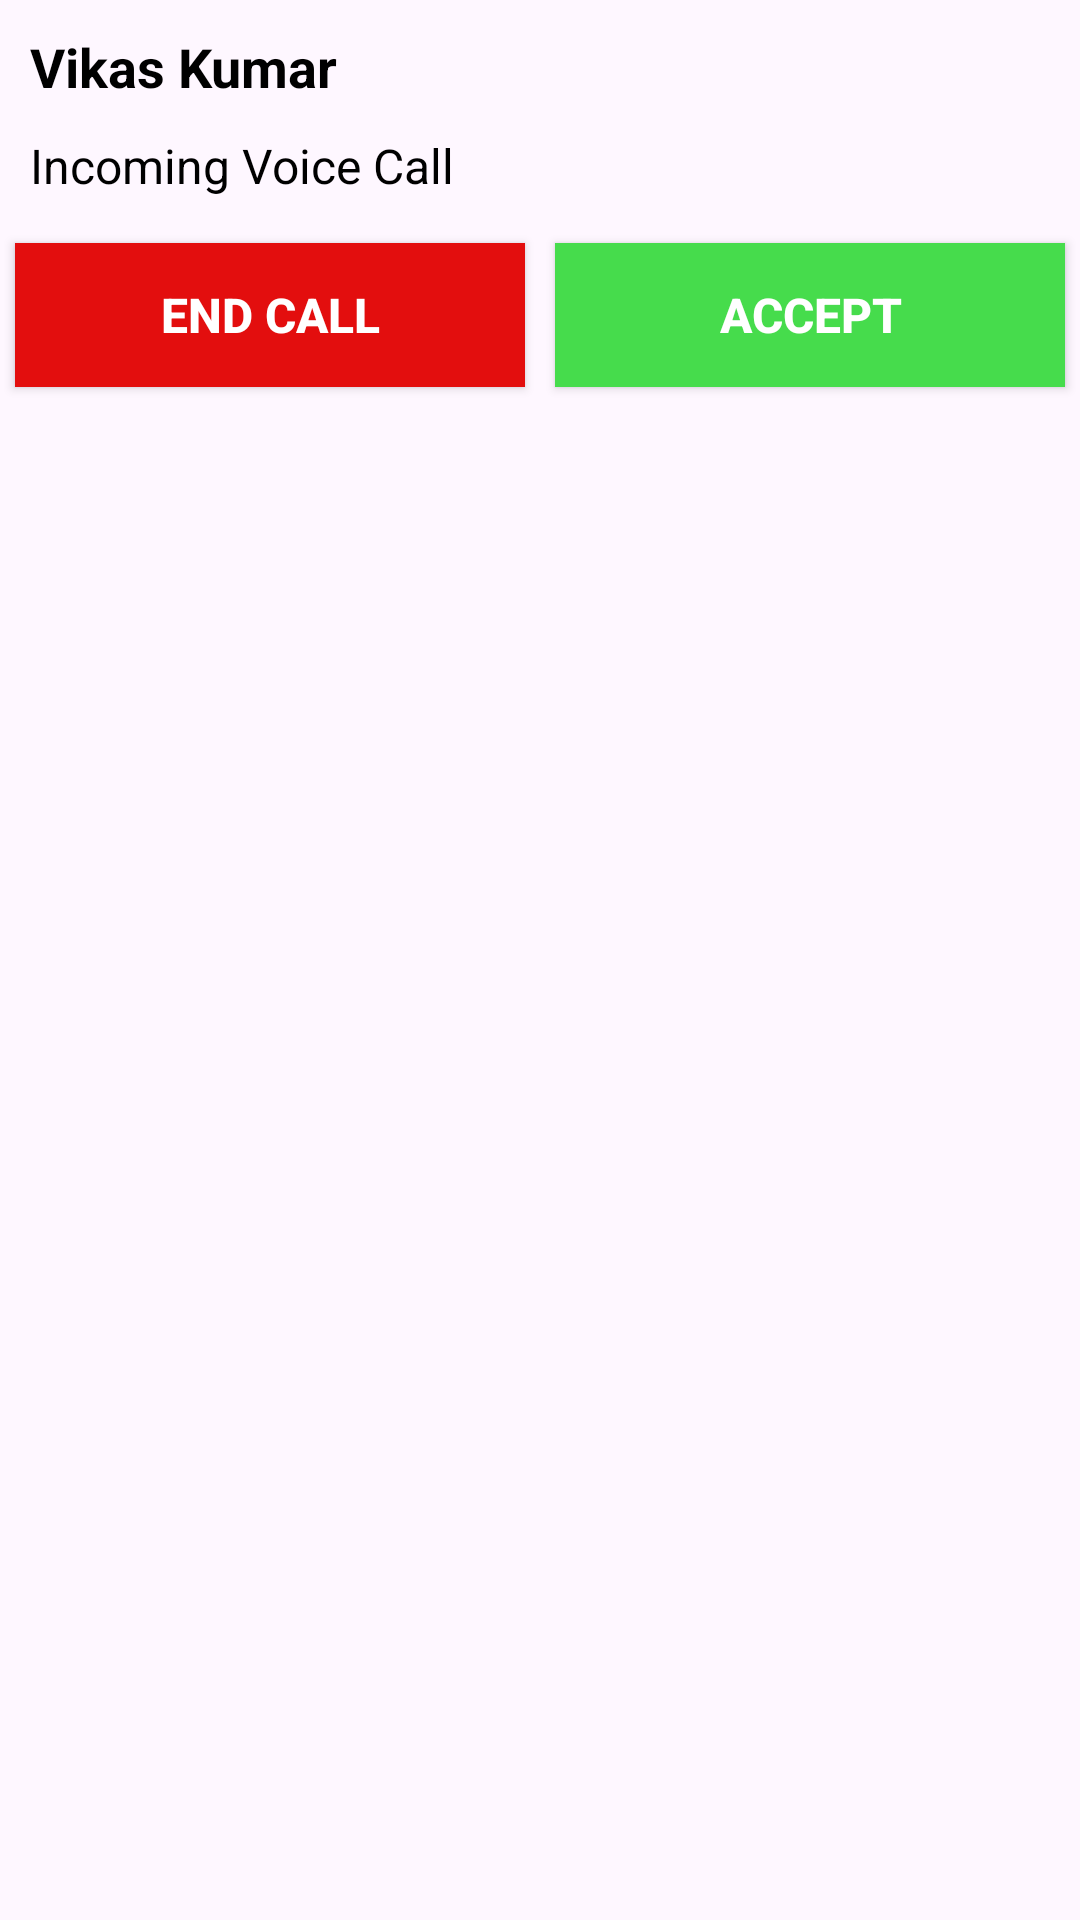

Produce the Android XML layout that renders to this screen, including the resource entries it uses.
<!-- AndroidManifest.xml: application theme Theme.NewDemo -->
<!-- res/layout/service_layout.xml -->
<?xml version="1.0" encoding="utf-8"?>
<LinearLayout xmlns:android="http://schemas.android.com/apk/res/android"
    android:layout_width="match_parent"
    android:layout_height="match_parent"
    android:orientation="vertical">

    <RelativeLayout
        android:layout_width="match_parent"
        android:layout_height="wrap_content">

        <TextView
            android:id="@+id/txtPatientName_new"
            android:layout_width="wrap_content"
            android:layout_height="wrap_content"
            android:layout_marginStart="@dimen/dp_10"
            android:layout_marginTop="@dimen/dp_10"
            android:layout_marginEnd="@dimen/dp_10"
            android:layout_marginBottom="@dimen/dp_10"
            android:text="Vikas Kumar"
            android:textColor="@color/black"
            android:textSize="@dimen/dp_18"
            android:textStyle="bold" />

        <TextView
            android:id="@+id/btn_call_new"
            android:layout_width="wrap_content"
            android:layout_height="wrap_content"
            android:layout_below="@id/txtPatientName_new"
            android:layout_marginStart="@dimen/dp_10"
            android:text="Incoming Voice Call"
            android:textColor="@color/black"
            android:textSize="@dimen/sp_16" />


        <ImageView
            android:layout_width="40dp"
            android:layout_height="@dimen/dp_40"
            android:layout_alignParentEnd="true"
            android:layout_centerVertical="true"
            android:layout_marginEnd="@dimen/dp_10"
            android:src="@drawable/profile" />
    </RelativeLayout>

    <LinearLayout
        android:layout_width="match_parent"
        android:layout_height="wrap_content"
        android:layout_marginTop="@dimen/dp_10"
        android:orientation="horizontal"
        android:weightSum="2">

        <androidx.appcompat.widget.AppCompatButton
            android:layout_width="wrap_content"
            android:layout_height="wrap_content"
            android:id="@+id/end_call"
            android:layout_margin="@dimen/dp_5"
            android:layout_weight="1"
            android:background="#E30E0E"
            android:text="@string/end_call"
            android:textColor="@color/white"
            android:textSize="@dimen/sp_16"
            android:textStyle="bold" />

        <androidx.appcompat.widget.AppCompatButton
            android:layout_width="wrap_content"
            android:layout_height="wrap_content"
            android:id="@+id/accept"
            android:layout_margin="@dimen/dp_5"
            android:layout_weight="1"
            android:background="#46DC4C"
            android:text="@string/accept"
            android:textColor="@color/white"
            android:textSize="@dimen/sp_16"
            android:textStyle="bold" />
    </LinearLayout>


</LinearLayout>
<!-- resources referenced by this layout -->
<resources>
  <color name="black">#FF000000</color>
  <color name="white">#FFFFFFFF</color>
  <dimen name="dp_10">10dp</dimen>
  <dimen name="dp_18">18dp</dimen>
  <dimen name="dp_40">40dp</dimen>
  <dimen name="dp_5">5dp</dimen>
  <dimen name="sp_16">16sp</dimen>
  <string name="accept">Accept</string>
  <string name="end_call">End Call</string>
  <style name="Theme.NewDemo" parent="Base.Theme.NewDemo" />
  <style name="Base.Theme.NewDemo" parent="Theme.Material3.DayNight.NoActionBar">
          
          
  
  
      </style>
</resources>
